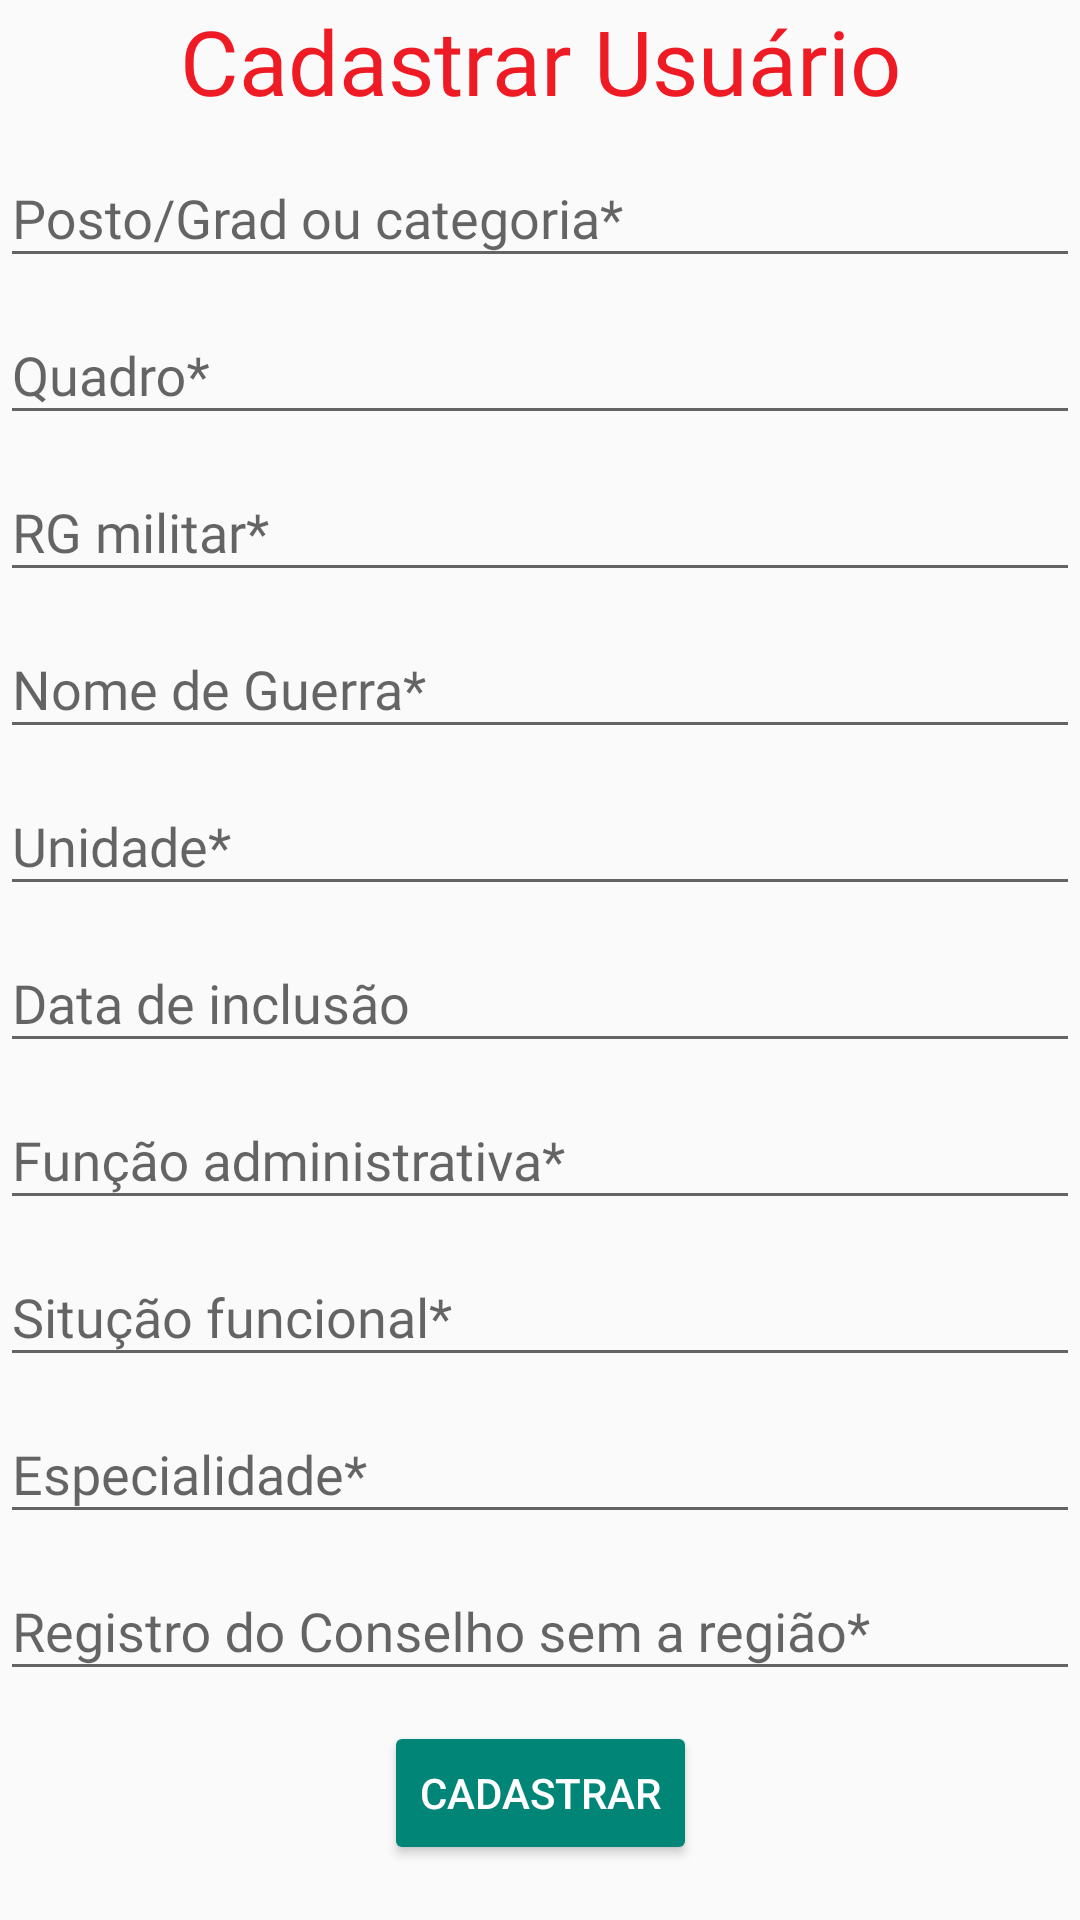

Write the Android layout XML for this screen, with the resource values it uses.
<!-- AndroidManifest.xml: application theme Theme.CiapOficial -->
<!-- res/layout/template_register_form_3.xml -->
<?xml version="1.0" encoding="utf-8"?>
<androidx.constraintlayout.widget.ConstraintLayout android:layout_width="match_parent"
    android:layout_height="wrap_content"
    xmlns:app="http://schemas.android.com/apk/res-auto"
    xmlns:tools="http://schemas.android.com/tools"
    android:layout_marginRight="30dp"
    android:layout_marginLeft="30dp"
    app:layout_constraintBottom_toBottomOf="parent"
    app:layout_constraintTop_toTopOf="parent"
    app:layout_constraintVertical_bias="0.4"
    xmlns:android="http://schemas.android.com/apk/res/android">

    <TextView
        android:id="@+id/textTitulo"
        android:layout_width="match_parent"
        android:layout_height="wrap_content"
        android:gravity="center"
        android:text="@string/cadastrar_usuario"
        android:textSize="30sp"
        android:textColor="@color/colorAccent"
        android:fontFamily="@font/poppinsbold"
        app:layout_constraintEnd_toEndOf="parent"
        app:layout_constraintHorizontal_bias="0.0"
        app:layout_constraintStart_toStartOf="parent"
        app:layout_constraintTop_toTopOf="parent"
        tools:targetApi="jelly_bean" />

    <com.google.android.material.textfield.TextInputLayout
        android:id="@+id/textInputLayoutSpinPostoGrad"
        android:layout_width="match_parent"
        android:layout_height="wrap_content"
        android:hint="@string/posto_grad_ou_categoria"
        app:layout_constraintEnd_toEndOf="parent"
        app:layout_constraintHorizontal_bias="0.0"
        app:layout_constraintStart_toStartOf="parent"
        app:layout_constraintTop_toBottomOf="@+id/textTitulo">

        <com.google.android.material.textfield.MaterialAutoCompleteTextView
            android:id="@+id/edtPostoGradCat"
            android:layout_width="match_parent"
            android:layout_height="wrap_content"
            android:fontFamily="@font/poppinsmedium"
            android:inputType="text"
            android:drawableRight="@mipmap/ic_seta_para_baixo"
            android:imeOptions="actionNext"
            android:nextFocusDown="@id/edtQuadro"
            tools:targetApi="jelly_bean" />
    </com.google.android.material.textfield.TextInputLayout>

    <com.google.android.material.textfield.TextInputLayout
        android:id="@+id/textInputLayoutQuadro"
        android:layout_width="match_parent"
        android:layout_height="wrap_content"
        android:hint="@string/quadro_usuario"
        app:layout_constraintTop_toBottomOf="@+id/textInputLayoutSpinPostoGrad"
        tools:layout_editor_absoluteX="0dp">

        <com.google.android.material.textfield.MaterialAutoCompleteTextView
            android:id="@+id/edtQuadro"
            android:layout_width="match_parent"
            android:layout_height="wrap_content"
            android:inputType="text"
            android:fontFamily="@font/poppinsmedium"
            android:drawableRight="@mipmap/ic_seta_para_baixo"
            android:imeOptions="actionNext"
            android:nextFocusDown="@id/edtRgMilitar"
            tools:targetApi="jelly_bean" />
    </com.google.android.material.textfield.TextInputLayout>

    <com.google.android.material.textfield.TextInputLayout
        android:id="@+id/textInputLayoutRgMilitar"
        android:layout_width="match_parent"
        android:layout_height="wrap_content"
        android:hint="@string/rg_militar"
        app:layout_constraintEnd_toEndOf="parent"
        app:layout_constraintHorizontal_bias="0.0"
        app:layout_constraintStart_toStartOf="parent"
        app:layout_constraintTop_toBottomOf="@+id/textInputLayoutQuadro">

        <com.google.android.material.textfield.TextInputEditText
            android:id="@+id/edtRgMilitar"
            android:layout_width="match_parent"
            android:layout_height="wrap_content"
            android:inputType="number"
            android:fontFamily="@font/poppinsmedium"
            android:imeOptions="actionNext"
            android:nextFocusDown="@id/edtQuadro"
            tools:targetApi="jelly_bean" />
    </com.google.android.material.textfield.TextInputLayout>

    <com.google.android.material.textfield.TextInputLayout
        android:id="@+id/textInputLayoutNomeGuerra"
        android:layout_width="match_parent"
        android:layout_height="wrap_content"
        android:hint="@string/nome_de_guerra"
        app:layout_constraintEnd_toEndOf="parent"
        app:layout_constraintHorizontal_bias="0.0"
        app:layout_constraintStart_toStartOf="parent"
        app:layout_constraintTop_toBottomOf="@+id/textInputLayoutRgMilitar">

        <com.google.android.material.textfield.TextInputEditText
            android:id="@+id/edtNomeGuerra"
            android:layout_width="match_parent"
            android:layout_height="wrap_content"
            android:inputType="text"
            android:fontFamily="@font/poppinsmedium"
            android:imeOptions="actionNext"
            android:nextFocusDown="@id/edtUnidade"
            tools:targetApi="jelly_bean" />
    </com.google.android.material.textfield.TextInputLayout>

    <com.google.android.material.textfield.TextInputLayout
        android:id="@+id/textInputLayoutUnidade"
        android:layout_width="match_parent"
        android:layout_height="wrap_content"
        android:hint="@string/unidade"
        app:layout_constraintEnd_toEndOf="parent"
        app:layout_constraintHorizontal_bias="0.0"
        app:layout_constraintStart_toStartOf="parent"
        app:layout_constraintTop_toBottomOf="@+id/textInputLayoutNomeGuerra">

        <com.google.android.material.textfield.MaterialAutoCompleteTextView
            android:id="@+id/edtUnidade"
            android:layout_width="match_parent"
            android:layout_height="wrap_content"
            android:inputType="text"
            android:fontFamily="@font/poppinsmedium"
            android:drawableRight="@mipmap/ic_seta_para_baixo"
            android:imeOptions="actionNext"
            android:nextFocusDown="@id/edtDataInclusao"
            tools:targetApi="jelly_bean" />
    </com.google.android.material.textfield.TextInputLayout>

    <com.google.android.material.textfield.TextInputLayout
        android:id="@+id/textInputLayoutDataInclusao"
        android:layout_width="match_parent"
        android:layout_height="wrap_content"
        android:hint="@string/data_de_inclusao"
        app:layout_constraintEnd_toEndOf="parent"
        app:layout_constraintHorizontal_bias="0.0"
        app:layout_constraintStart_toStartOf="parent"
        app:layout_constraintTop_toBottomOf="@+id/textInputLayoutUnidade">

        <com.google.android.material.textfield.TextInputEditText
            android:id="@+id/edtDataInclusao"
            android:layout_width="match_parent"
            android:layout_height="wrap_content"
            android:inputType="date"
            android:fontFamily="@font/poppinsmedium"
            android:imeOptions="actionNext"
            android:nextFocusDown="@id/edtFuncaoAdministrativa"
            tools:targetApi="jelly_bean" />
    </com.google.android.material.textfield.TextInputLayout>

    <com.google.android.material.textfield.TextInputLayout
        android:id="@+id/textInputLayoutFuncaoAdministrativa"
        android:layout_width="match_parent"
        android:layout_height="wrap_content"
        android:hint="@string/funcao_administrativa"
        app:layout_constraintTop_toBottomOf="@+id/textInputLayoutDataInclusao"
        tools:layout_editor_absoluteX="0dp">

        <com.google.android.material.textfield.MaterialAutoCompleteTextView
            android:id="@+id/edtFuncaoAdministrativa"
            android:layout_width="match_parent"
            android:layout_height="wrap_content"
            android:inputType="text"
            android:fontFamily="@font/poppinsmedium"
            android:drawableRight="@mipmap/ic_seta_para_baixo"
            android:imeOptions="actionNext"
            android:nextFocusDown="@id/edtSitucaoFuncional"
            tools:targetApi="jelly_bean" />
    </com.google.android.material.textfield.TextInputLayout>

    <com.google.android.material.textfield.TextInputLayout
        android:id="@+id/textInputLayoutSituacaoFuncional"
        android:layout_width="match_parent"
        android:layout_height="wrap_content"
        android:hint="@string/situacao_funcional"
        app:layout_constraintTop_toBottomOf="@+id/textInputLayoutFuncaoAdministrativa"
        tools:layout_editor_absoluteX="0dp">

        <com.google.android.material.textfield.MaterialAutoCompleteTextView
            android:id="@+id/edtSitucaoFuncional"
            android:layout_width="match_parent"
            android:layout_height="wrap_content"
            android:inputType="text"
            android:fontFamily="@font/poppinsmedium"
            android:drawableRight="@mipmap/ic_seta_para_baixo"
            android:imeOptions="actionNext"
            android:nextFocusDown="@id/edtEspecialidade"
            tools:targetApi="jelly_bean" />
    </com.google.android.material.textfield.TextInputLayout>

    <com.google.android.material.textfield.TextInputLayout
        android:id="@+id/textInputLayoutEspecialidade"
        android:layout_width="match_parent"
        android:layout_height="wrap_content"
        android:hint="@string/especialidade"
        app:layout_constraintTop_toBottomOf="@+id/textInputLayoutSituacaoFuncional"
        tools:layout_editor_absoluteX="0dp">

        <com.google.android.material.textfield.MaterialAutoCompleteTextView
            android:id="@+id/edtEspecialidade"
            android:layout_width="match_parent"
            android:layout_height="wrap_content"
            android:inputType="text"
            android:fontFamily="@font/poppinsmedium"
            android:drawableRight="@mipmap/ic_seta_para_baixo"
            android:imeOptions="actionNext"
            android:nextFocusDown="@id/edtRegistroConselho"
            tools:targetApi="jelly_bean" />
    </com.google.android.material.textfield.TextInputLayout>

    <com.google.android.material.textfield.TextInputLayout
        android:id="@+id/textInputLayoutRegistroConselho"
        android:layout_width="match_parent"
        android:layout_height="wrap_content"
        android:hint="@string/registro_conselho"
        app:layout_constraintTop_toBottomOf="@+id/textInputLayoutEspecialidade"
        tools:layout_editor_absoluteX="0dp">

        <com.google.android.material.textfield.TextInputEditText
            android:id="@+id/edtRegistroConselho"
            android:layout_width="match_parent"
            android:layout_height="wrap_content"
            android:inputType="number"
            android:fontFamily="@font/poppinsmedium"
            tools:targetApi="jelly_bean" />
    </com.google.android.material.textfield.TextInputLayout>

    <ProgressBar
        android:id="@+id/progress"
        android:layout_width="wrap_content"
        android:layout_height="wrap_content"
        android:visibility="gone"
        app:layout_constraintEnd_toEndOf="parent"
        app:layout_constraintStart_toStartOf="parent"
        app:layout_constraintTop_toBottomOf="@+id/textInputLayoutRegistroConselho" />

    <Button
        android:id="@+id/btnRegistrar"
        style="@style/Widget.AppCompat.Button.Colored"
        android:layout_width="wrap_content"
        android:layout_height="wrap_content"
        android:layout_marginTop="10dp"
        android:text="@string/cadastrar"
        app:layout_constraintEnd_toEndOf="parent"
        app:layout_constraintStart_toStartOf="parent"
        app:layout_constraintTop_toBottomOf="@+id/progress" />

</androidx.constraintlayout.widget.ConstraintLayout>
<!-- resources referenced by this layout -->
<resources>
  <color name="colorAccent">#EE1B24</color>
  <string name="cadastrar">Cadastrar</string>
  <string name="cadastrar_usuario">Cadastrar Usuário</string>
  <string name="data_de_inclusao">Data de inclusão</string>
  <string name="especialidade">Especialidade*</string>
  <string name="funcao_administrativa">Função administrativa*</string>
  <string name="nome_de_guerra">Nome de Guerra*</string>
  <string name="posto_grad_ou_categoria">Posto/Grad ou categoria*</string>
  <string name="quadro_usuario">Quadro*</string>
  <string name="registro_conselho">Registro do Conselho sem a região*</string>
  <string name="rg_militar">RG militar*</string>
  <string name="situacao_funcional">Situção funcional*</string>
  <string name="unidade">Unidade*</string>
  <style name="Theme.CiapOficial" parent="Theme.AppCompat.Light.NoActionBar">
          
          <item name="colorPrimary">@color/purple_500</item>
          <item name="colorPrimaryVariant">@color/purple_700</item>
          <item name="colorOnPrimary">@color/white</item>
          
          <item name="colorSecondary">@color/teal_200</item>
          <item name="colorSecondaryVariant">@color/teal_700</item>
          <item name="colorOnSecondary">@color/black</item>
          
          <item name="android:statusBarColor" tools:targetApi="l">?attr/colorPrimaryVariant</item>
          
      </style>
  <color name="purple_500">#FF6200EE</color>
  <color name="purple_700">#FF3700B3</color>
  <color name="white">#FFFFFFFF</color>
  <color name="teal_200">#FF03DAC5</color>
  <color name="teal_700">#FF018786</color>
  <color name="black">#FF000000</color>
</resources>
